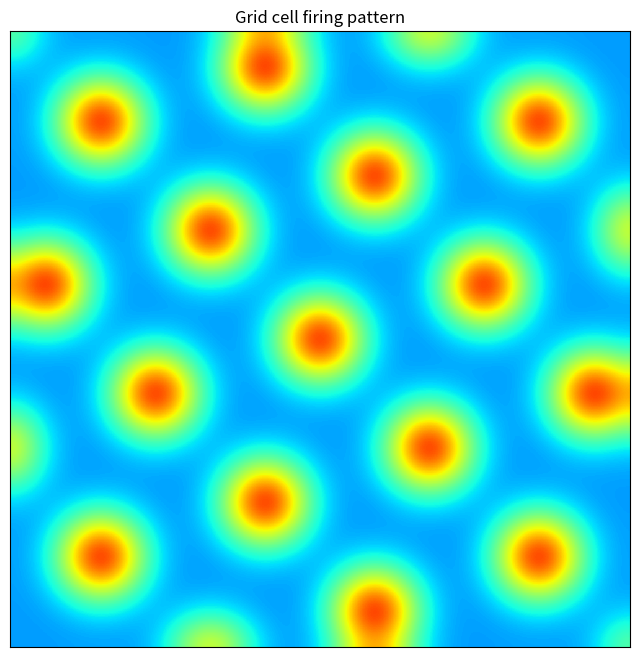

Generate this figure with matplotlib:
import numpy as np
import seaborn as sns
import matplotlib.pyplot as plt
from scipy.ndimage import gaussian_filter


def firing_pattern(x, y, scale, field_radius, orientation):
    # Create a hexagonal grid of firing field centers
    x_coords = np.arange(-scale, scale + 1)
    y_coords = np.arange(-scale, scale + 1)
    xx, yy = np.meshgrid(x_coords, y_coords)
    centers = np.column_stack((xx.flatten(), yy.flatten())).astype(np.float64) * scale
    centers[:, 0] += 0.5 * (centers[:, 1] % 2) * scale

    # Apply the rotation matrix to the centers
    rotation_matrix = np.array([[np.cos(orientation), -np.sin(orientation)],
                                [np.sin(orientation), np.cos(orientation)]])
    centers = centers @ rotation_matrix

    # Calculate the firing rate at each (x, y) position
    firing_rate = np.zeros_like(x)
    for center in centers:
        distance = np.sqrt((x - center[0]) ** 2 + (y - center[1]) ** 2)
        firing_rate += np.exp(-distance ** 2 / (2 * field_radius ** 2))
    return firing_rate


# Define the parameters for the grid cell
scale = 5
field_radius = 0.8
orientation = np.pi / 4  # 30 degrees

# Create a grid of x and y coordinates
x = np.linspace(-scale * 2, scale * 2, 1000)
y = np.linspace(-scale * 2, scale * 2, 1000)
xx, yy = np.meshgrid(x, y)

# Compute the firing pattern of the grid cell
firing_rate = firing_pattern(xx, yy, scale, field_radius, orientation)

# Apply Gaussian smoothing to the firing rate data
sigma = 30
smoothed_firing_rate = gaussian_filter(firing_rate, sigma)


# Normalization function
def normalize_data(data, min_value, max_value):
    normalized_data = (data - np.min(data)) / (np.max(data) - np.min(data))
    return normalized_data * (max_value - min_value) + min_value


# Apply normalization to the smoothed firing rate data
min_value = 0
max_value = 1
normalized_smoothed_firing_rate = normalize_data(smoothed_firing_rate, min_value, max_value)
# Plot the firing pattern
plt.figure(figsize=(8, 8), dpi=300, frameon=False)
#plt.imshow(normalized_smoothed_firing_rate, cmap="gray", origin="lower")
plt.pcolormesh(x,y,normalized_smoothed_firing_rate,cmap='jet',shading='auto', vmax=1.3, vmin=-0.5)
#sns.heatmap(normalized_smoothed_firing_rate,cmap='get')
plt.gca().set_xticks([])
plt.gca().set_yticks([])
plt.title("Grid cell firing pattern")
plt.rcParams.update({'font.size': 7})
plt.rcParams['pdf.fonttype'] = 42
plt.rcParams['ps.fonttype'] = 42
#plt.savefig("firing_pattern.png", dpi=300, bbox_inches='tight', transparent=True)
plt.show()
